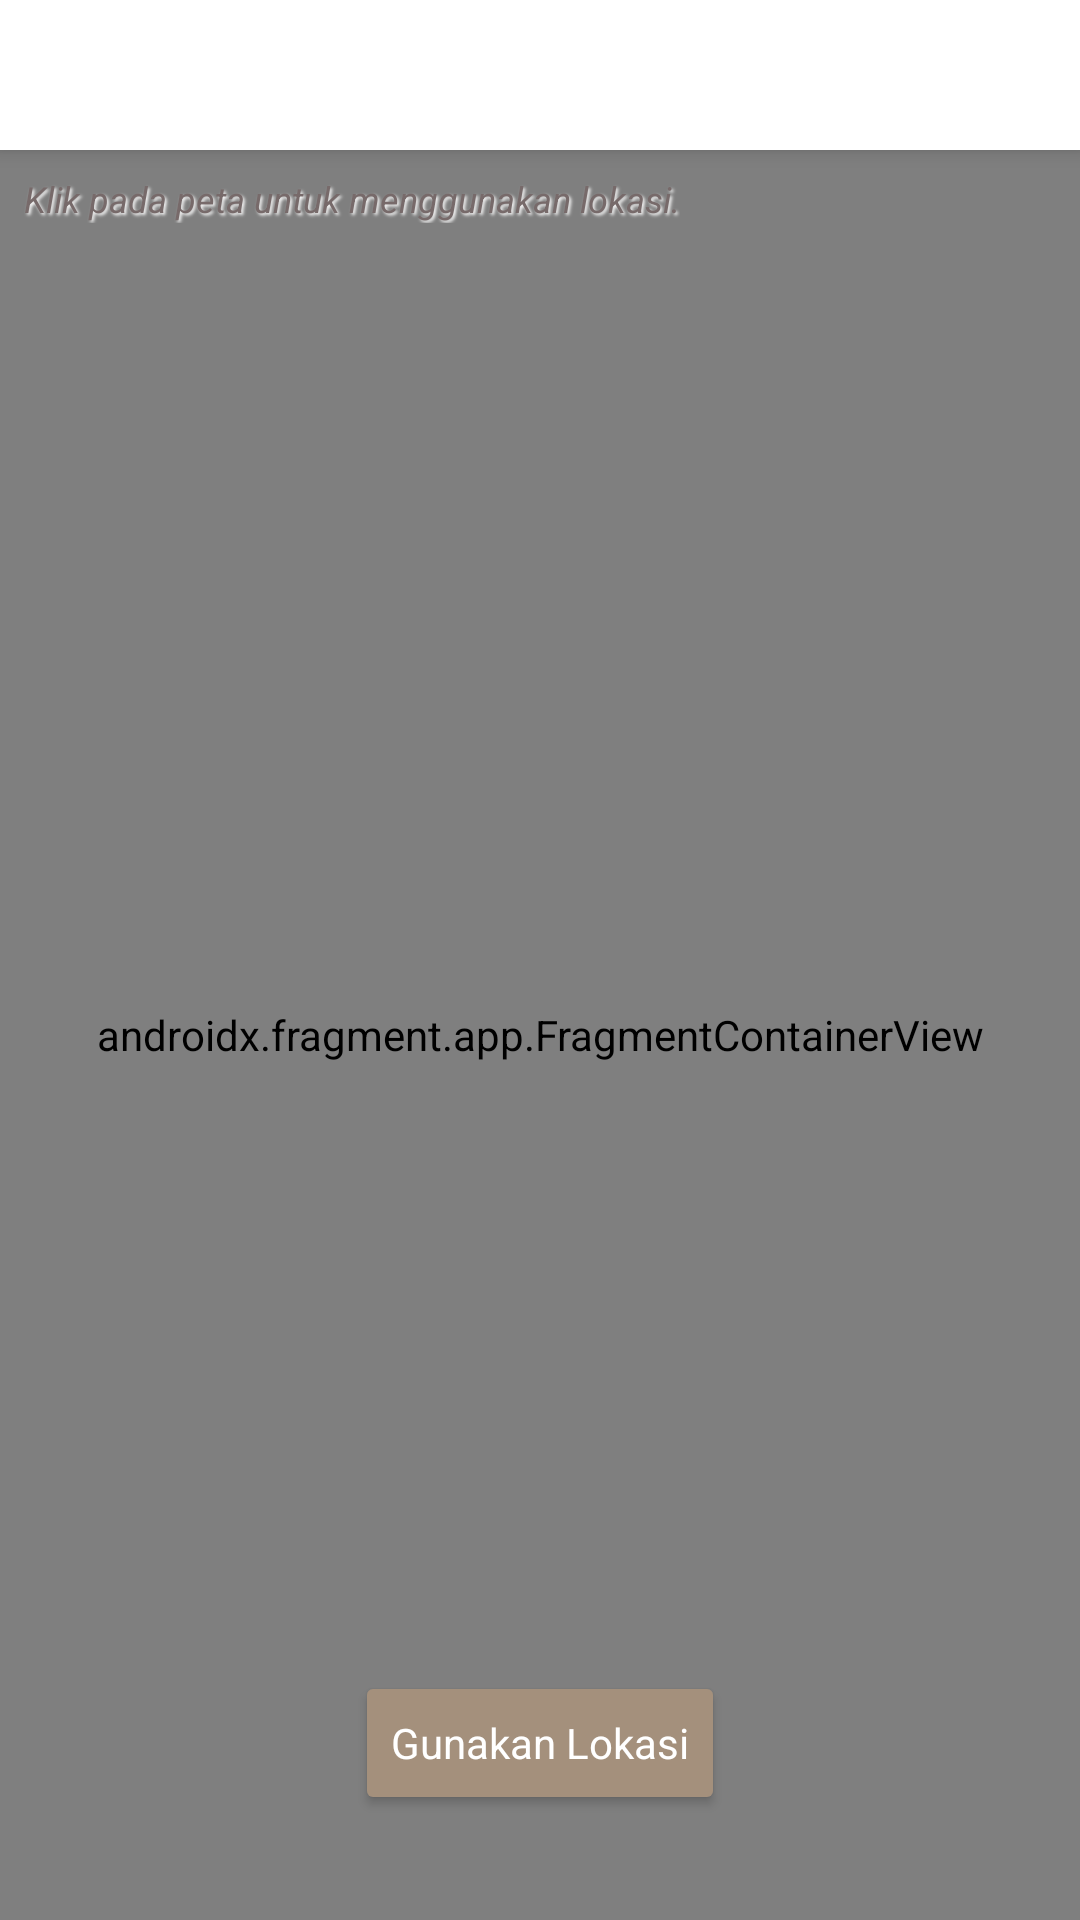

Layout XML and referenced resources for this Android screen:
<!-- AndroidManifest.xml: application theme Theme.QURBANKU_APPS_SKRIPSI -->
<!-- res/layout/activity_maps_pick_location.xml -->
<?xml version="1.0" encoding="utf-8"?>
<androidx.constraintlayout.widget.ConstraintLayout xmlns:android="http://schemas.android.com/apk/res/android"
    xmlns:app="http://schemas.android.com/apk/res-auto"
    xmlns:tools="http://schemas.android.com/tools"
    android:layout_width="match_parent"
    android:layout_height="match_parent"
    tools:context=".ui.maps.MapsPickLocationActivity">

    <TextView
        android:id="@+id/textView"
        style="@style/TextSpec.Value.Light"
        android:layout_width="wrap_content"
        android:layout_height="wrap_content"
        android:layout_marginLeft="8dp"
        android:layout_marginTop="8dp"
        android:elevation="4dp"
        android:shadowColor="@color/white"
        android:shadowDx="2"
        android:shadowDy="2"
        android:shadowRadius="2"
        android:text="@string/click_for_location"
        android:textSize="12sp"
        android:textStyle="italic"
        app:layout_constraintStart_toStartOf="parent"
        app:layout_constraintTop_toBottomOf="@+id/toolbar" />

    <androidx.appcompat.widget.Toolbar
        android:id="@+id/toolbar"
        android:layout_width="match_parent"
        android:layout_height="50dp"
        android:background="@color/white"
        android:elevation="4dp"
        android:theme="@style/Theme.MaterialComponents.DayNight.Title"
        app:layout_constraintEnd_toEndOf="parent"
        app:layout_constraintStart_toStartOf="parent"
        app:layout_constraintTop_toTopOf="parent"
        app:popupTheme="@style/ThemeOverlay.AppCompat.Light"
        app:titleTextAppearance="@style/TextSpec.Field.ActionBar" />

    <androidx.fragment.app.FragmentContainerView
        android:id="@+id/map"
        android:name="com.google.android.gms.maps.SupportMapFragment"
        android:layout_width="match_parent"
        android:layout_height="0dp"
        app:layout_constraintBottom_toBottomOf="parent"
        app:layout_constraintEnd_toEndOf="parent"
        app:layout_constraintStart_toStartOf="parent"
        app:layout_constraintTop_toBottomOf="@+id/toolbar" />

    <Button
        android:id="@+id/btn_add_location"
        style="@style/TextSpec.Field.Button"
        android:layout_width="wrap_content"
        android:layout_height="wrap_content"
        android:layout_marginBottom="35dp"
        android:text="@string/use_location"
        android:textAllCaps="false"
        app:layout_constraintBottom_toBottomOf="parent"
        app:layout_constraintEnd_toEndOf="parent"
        app:layout_constraintStart_toStartOf="parent" />

    <ProgressBar
        android:id="@+id/progressBar"
        style="?android:attr/progressBarStyle"
        android:layout_width="wrap_content"
        android:layout_height="wrap_content"
        android:indeterminate="true"
        android:visibility="gone"
        app:layout_constraintBottom_toBottomOf="parent"
        app:layout_constraintEnd_toEndOf="parent"
        app:layout_constraintStart_toStartOf="parent"
        app:layout_constraintTop_toTopOf="parent"
        tools:visibility="visible" />
</androidx.constraintlayout.widget.ConstraintLayout>
<!-- resources referenced by this layout -->
<resources>
  <color name="white">#FFFFFFFF</color>
  <string name="click_for_location">Klik pada peta untuk menggunakan lokasi.</string>
  <string name="use_location">Gunakan Lokasi</string>
  <style name="TextSpec.Field.ActionBar">
          <item name="android:layout_width">wrap_content</item>
          <item name="android:layout_height">wrap_content</item>
          <item name="android:textSize">18sp</item>
          <item name="fontFamily">@font/regular_poppins</item>
          <item name="textAllCaps">false</item>
          <item name="android:textColor">@color/text_color</item>
      </style>
  <style name="TextSpec.Field.Button">
          <item name="android:layout_width">match_parent</item>
          <item name="android:layout_height">55dp</item>
          <item name="android:textSize">14sp</item>
          <item name="fontFamily">@font/semi_bold_poppins</item>
          <item name="android:textColor">@color/white</item>
          <item name="android:backgroundTint">@color/green_main</item>zz
          <item name="cornerRadius">10dp</item>
      </style>
  <style name="TextSpec.Value.Light">
          <item name="android:layout_width">wrap_content</item>
          <item name="android:layout_height">wrap_content</item>
          <item name="android:textSize">14sp</item>
          <item name="fontFamily">@font/regular_poppins</item>
          <item name="android:textColor">@color/text_color_light</item>
      </style>
  <style name="Theme.MaterialComponents.DayNight.Title" parent="Theme.MaterialComponents.DayNight">
          <item name="colorPrimary">@color/white</item>
          <item name="colorPrimaryVariant">@color/green_light_1</item>
          <item name="colorOnPrimary">@color/green_dark_label</item>
          
          <item name="colorSecondary">@color/green_dark_label</item>
          <item name="colorSecondaryVariant">@color/green_dark_label</item>
          <item name="colorOnSecondary">@color/green_dark_label</item>
          
          <item name="android:statusBarColor">@color/green_dark_label</item>
          <item name="android:fontFamily">@font/regular_poppins</item>
      </style>
  <style name="Theme.QURBANKU_APPS_SKRIPSI" parent="Base.Theme.QURBANKU_APPS_SKRIPSI" />
  <color name="text_color">#514141</color>
  <color name="green_main">#A4907C</color>
  <color name="text_color_light">#776A6A</color>
  <color name="green_light_1">#FBFFDC</color>
  <color name="green_dark_label">#776451</color>
  <style name="Base.Theme.QURBANKU_APPS_SKRIPSI" parent="Theme.Material3.DayNight.NoActionBar">
          
          <item name="colorPrimary">@color/green_main</item>
          <item name="colorPrimaryVariant">@color/green_light_1</item>
          <item name="colorOnPrimary">@color/white</item>
          
          <item name="colorSecondary">@color/green_dark_label</item>
          <item name="colorSecondaryVariant">@color/green_dark_label</item>
          <item name="colorOnSecondary">@color/white</item>
          
          <item name="android:statusBarColor">@color/green_dark_label</item>
      </style>
</resources>
